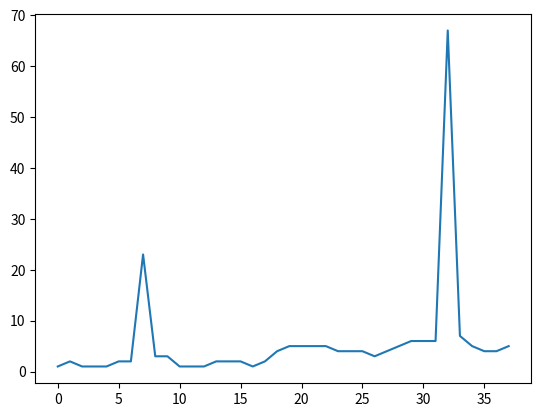

Here is the Python script that generated this plot:

import matplotlib.pyplot as plt
import pandas as pd

ev = [1,2,1,1,1,2,2,23,3,3,1,1,1,2,2,2,1,2,4,5,5,5,5,4,4,4,3,4,5,6,6,6,67,7,5,4,4,5]

plt.plot(ev)
plt.show()

